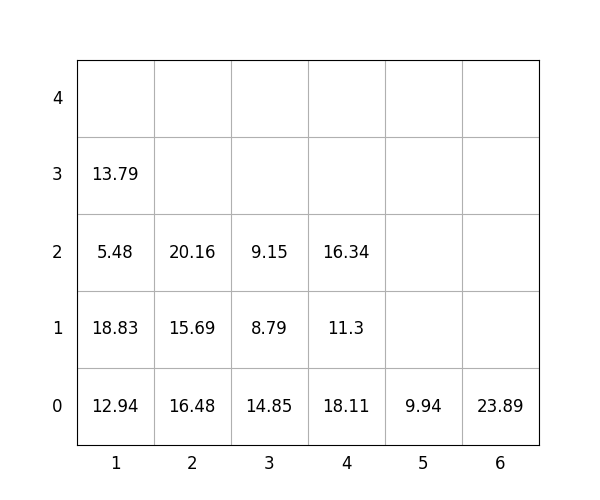

The file beside this chart, header and first rows:
idx, loc_x, loc_y, loc_z, weight, group, score, seq, reloc, size(ft)
1, 3, 0, 0, 14.85, 2, 214.8, 1, 0, 20
2, 5, 0, 0, 9.94, 2, 209.9, 2, 0, 20
3, 4, 0, 0, 18.11, 1, 118.1, 3, 0, 20
4, 2, 0, 0, 16.48, 0, 16.48, 4, 0, 20
5, 1, 0, 0, 12.94, 0, 12.94, 5, 0, 20
6, 4, 0, 1, 11.3, 2, 211.3, 6, 0, 20
7, 6, 0, 0, 23.89, 3, 323.9, 7, 0, 20
8, 2, 0, 1, 15.69, 1, 115.7, 8, 0, 20
9, 4, 0, 2, 16.34, 3, 316.3, 9, 0, 20
10, 2, 0, 2, 20.16, 2, 220.2, 10, 0, 20
11, 1, 0, 1, 18.83, 0, 18.83, 11, 0, 20
12, 3, 0, 1, 8.79, 3, 308.8, 12, 0, 20
13, 1, 0, 2, 5.48, 1, 105.5, 13, 0, 20
14, 3, 0, 2, 9.15, 3, 309.1, 14, 0, 20
15, 1, 0, 3, 13.79, 1, 113.8, 15, 0, 20
